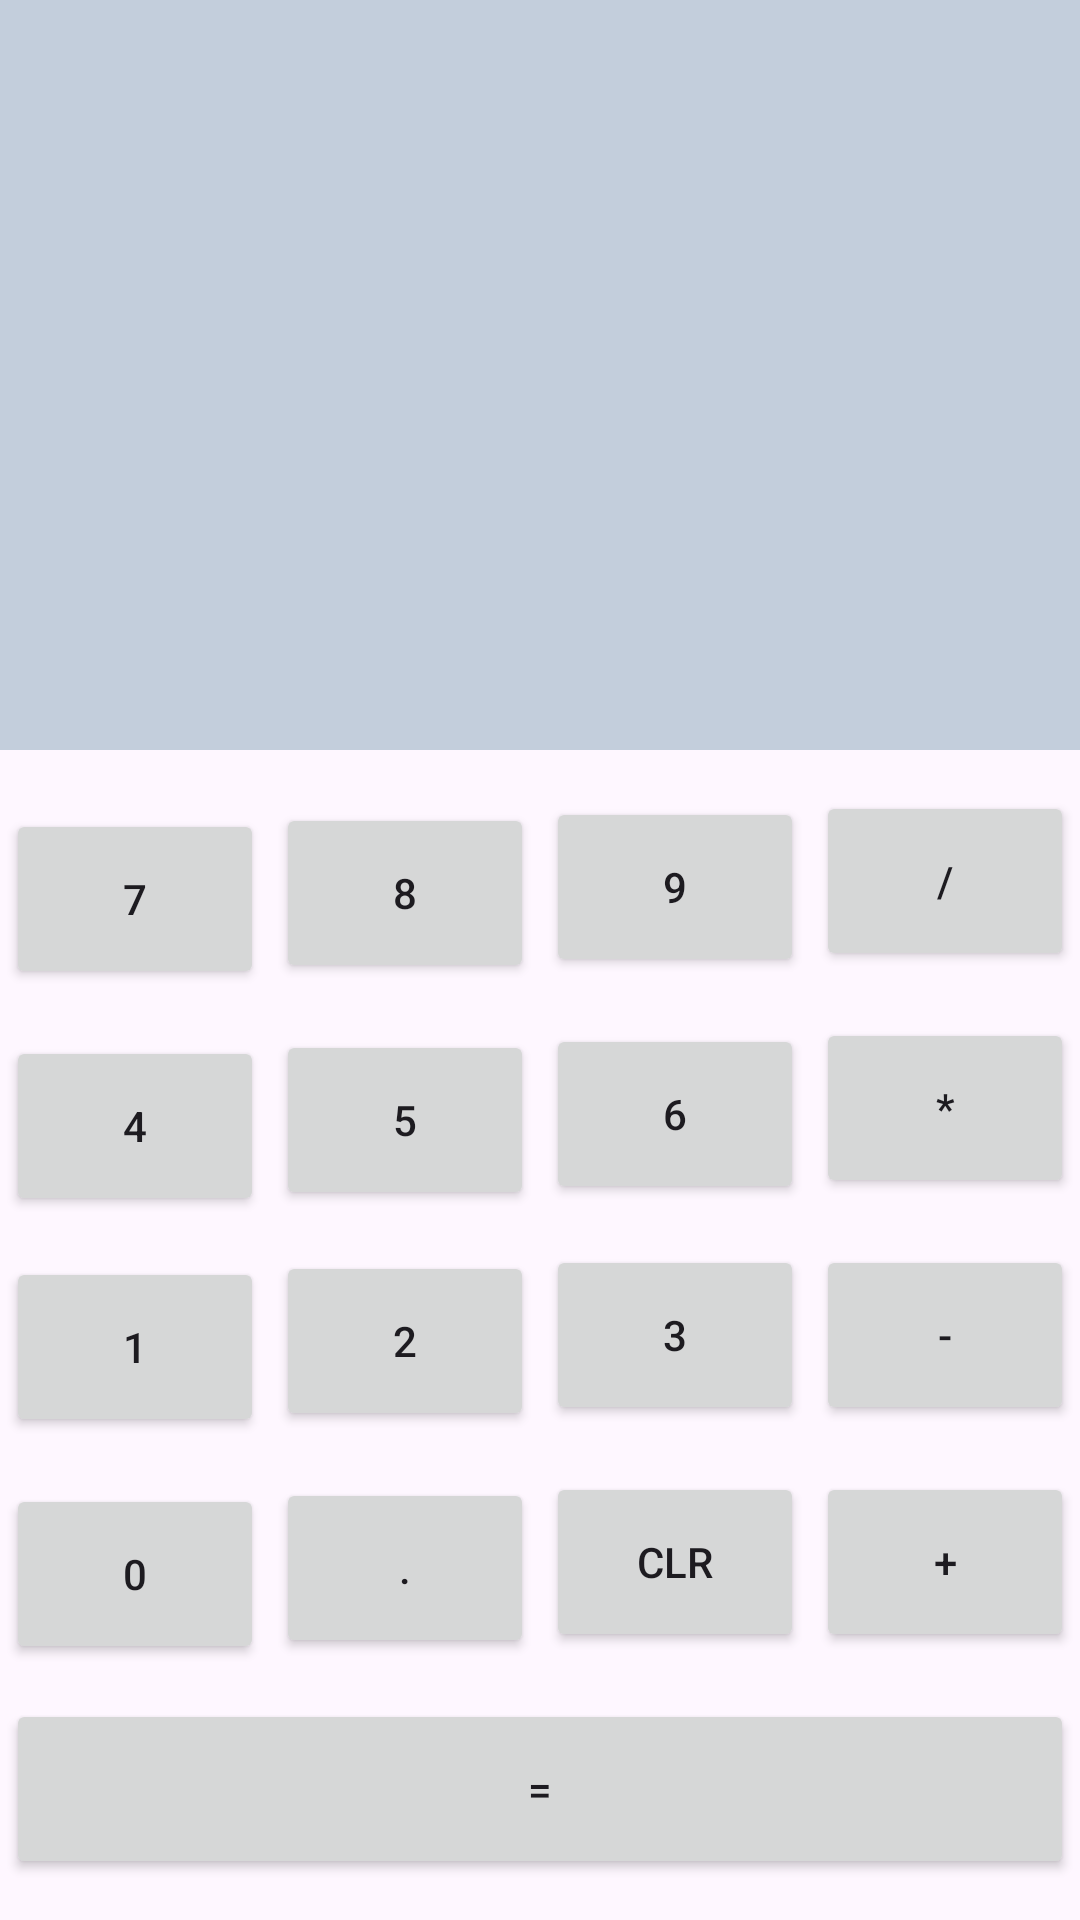

Write the Android layout XML for this screen, with the resource values it uses.
<!-- AndroidManifest.xml: application theme Theme.CalculatorLinear -->
<!-- res/layout/calculator.xml -->
<?xml version="1.0" encoding="utf-8"?>
<androidx.constraintlayout.widget.ConstraintLayout xmlns:android="http://schemas.android.com/apk/res/android"
    xmlns:app="http://schemas.android.com/apk/res-auto"
    xmlns:tools="http://schemas.android.com/tools"
    android:layout_width="match_parent"
    android:layout_height="match_parent">


    <TextView
        android:id="@+id/tvInput"
        android:layout_width="match_parent"
        android:layout_height="250dp"
        android:background="@color/gray"
        android:gravity="right|bottom"
        android:padding="10dp"
        android:text=""

        android:textSize="48sp"
        app:layout_constraintEnd_toEndOf="parent"
        app:layout_constraintEnd_toStartOf="@+id/Seven"
        app:layout_constraintHorizontal_bias="0.5"
        app:layout_constraintStart_toStartOf="parent"
        app:layout_constraintTop_toTopOf="parent" />

    <Button
        android:id="@+id/Seven"
        android:layout_width="0dp"
        android:layout_height="60dp"
        android:layout_margin="2dp"
        android:layout_marginTop="24dp"
        android:layout_weight="1"
        android:onClick="Ondigit"
        android:text="7"
        app:layout_constraintEnd_toStartOf="@+id/Eight"
        app:layout_constraintHorizontal_bias="0.5"
        app:layout_constraintStart_toEndOf="@+id/tvInput"
        app:layout_constraintStart_toStartOf="parent"
        app:layout_constraintTop_toTopOf="@+id/Eight">

    </Button>

    <Button
        android:id="@+id/Eight"
        android:layout_width="0dp"
        android:layout_height="60dp"
        android:layout_margin="2dp"
        android:layout_weight="1"
        android:onClick="Ondigit"
        android:text="8"
        app:layout_constraintEnd_toStartOf="@+id/Nine"
        app:layout_constraintHorizontal_bias="0.5"
        app:layout_constraintStart_toEndOf="@+id/Seven"
        app:layout_constraintTop_toTopOf="@+id/Nine">

    </Button>

    <Button
        android:id="@+id/Nine"
        android:layout_width="0dp"
        android:layout_height="60dp"
        android:layout_margin="2dp"
        android:layout_weight="1"
        android:onClick="Ondigit"
        android:text="9"
        app:layout_constraintEnd_toStartOf="@+id/Divide"
        app:layout_constraintHorizontal_bias="0.5"
        app:layout_constraintStart_toEndOf="@+id/Eight"
        app:layout_constraintTop_toTopOf="@+id/Divide">

    </Button>

    <Button
        android:id="@+id/Divide"
        android:layout_width="0dp"
        android:layout_height="60dp"
        android:layout_margin="2dp"
        android:layout_marginTop="128dp"
        android:layout_weight="1"
        android:onClick="onOperator"
        android:text="/"
        app:layout_constraintBottom_toTopOf="@+id/Multiply"
        app:layout_constraintEnd_toEndOf="parent"
        app:layout_constraintHorizontal_bias="0.5"
        app:layout_constraintStart_toEndOf="@+id/Nine"
        app:layout_constraintTop_toBottomOf="@+id/tvInput">

    </Button>

    <Button
        android:id="@+id/Four"
        android:layout_width="0dp"
        android:layout_height="60dp"
        android:layout_margin="2dp"
        android:layout_weight="1"
        android:onClick="Ondigit"
        android:text="4"
        app:layout_constraintEnd_toStartOf="@+id/Five"
        app:layout_constraintHorizontal_bias="0.5"
        app:layout_constraintStart_toStartOf="parent"
        app:layout_constraintTop_toTopOf="@+id/Five">

    </Button>

    <Button
        android:id="@+id/Five"
        android:layout_width="0dp"
        android:layout_height="60dp"
        android:layout_margin="2dp"
        android:layout_weight="1"
        android:onClick="Ondigit"
        android:text="5"
        app:layout_constraintEnd_toStartOf="@+id/Six"
        app:layout_constraintHorizontal_bias="0.5"
        app:layout_constraintStart_toEndOf="@+id/Four"
        app:layout_constraintTop_toTopOf="@+id/Six">

    </Button>

    <Button
        android:id="@+id/Six"
        android:layout_width="0dp"
        android:layout_height="60dp"
        android:layout_margin="2dp"
        android:layout_weight="1"
        android:onClick="Ondigit"
        android:text="6"
        app:layout_constraintEnd_toStartOf="@+id/Multiply"
        app:layout_constraintHorizontal_bias="0.5"
        app:layout_constraintStart_toEndOf="@+id/Five"
        app:layout_constraintTop_toTopOf="@+id/Multiply">

    </Button>

    <Button
        android:id="@+id/Multiply"
        android:layout_width="0dp"
        android:layout_height="60dp"
        android:layout_margin="2dp"
        android:layout_weight="1"
        android:onClick="onOperator"
        android:text="*"
        app:layout_constraintBottom_toTopOf="@+id/Subtract"
        app:layout_constraintEnd_toEndOf="parent"
        app:layout_constraintHorizontal_bias="0.5"
        app:layout_constraintStart_toEndOf="@+id/Six"
        app:layout_constraintTop_toBottomOf="@+id/Divide">

    </Button>

    <Button
        android:id="@+id/One"
        android:layout_width="0dp"
        android:layout_height="60dp"
        android:layout_margin="2dp"
        android:layout_weight="1"
        android:onClick="Ondigit"
        android:text="1"
        app:layout_constraintEnd_toStartOf="@+id/Two"
        app:layout_constraintHorizontal_bias="0.5"
        app:layout_constraintStart_toStartOf="parent"
        app:layout_constraintTop_toTopOf="@+id/Two">

    </Button>

    <Button
        android:id="@+id/Two"
        android:layout_width="0dp"
        android:layout_height="60dp"
        android:layout_margin="2dp"
        android:layout_weight="1"
        android:onClick="Ondigit"
        android:text="2"
        app:layout_constraintEnd_toStartOf="@+id/Three"
        app:layout_constraintHorizontal_bias="0.5"
        app:layout_constraintStart_toEndOf="@+id/One"
        app:layout_constraintTop_toTopOf="@+id/Three">

    </Button>

    <Button
        android:id="@+id/Three"
        android:layout_width="0dp"
        android:layout_height="60dp"
        android:layout_margin="2dp"
        android:layout_weight="1"
        android:onClick="Ondigit"
        android:text="3"
        app:layout_constraintBottom_toTopOf="@+id/Clear"
        app:layout_constraintEnd_toStartOf="@+id/Subtract"
        app:layout_constraintHorizontal_bias="0.5"
        app:layout_constraintStart_toEndOf="@+id/Two"
        app:layout_constraintTop_toBottomOf="@+id/Multiply">

    </Button>

    <Button
        android:id="@+id/Subtract"
        android:layout_width="0dp"
        android:layout_height="60dp"
        android:layout_margin="2dp"
        android:layout_weight="1"
        android:onClick="onOperator"
        android:text="-"
        app:layout_constraintBottom_toTopOf="@+id/Add"
        app:layout_constraintEnd_toEndOf="parent"
        app:layout_constraintHorizontal_bias="0.5"
        app:layout_constraintStart_toEndOf="@+id/Three"
        app:layout_constraintTop_toBottomOf="@+id/Multiply">

    </Button>

    <Button
        android:id="@+id/Dot"
        android:layout_width="0dp"
        android:layout_height="60dp"
        android:layout_margin="2dp"
        android:layout_weight="1"
        android:onClick="onDecimalPoint"
        android:text="."
        app:layout_constraintEnd_toStartOf="@+id/Clear"
        app:layout_constraintHorizontal_bias="0.5"
        app:layout_constraintStart_toEndOf="@+id/Zero"
        app:layout_constraintTop_toTopOf="@+id/Clear">

    </Button>

    <Button
        android:id="@+id/Zero"
        android:layout_width="0dp"
        android:layout_height="60dp"
        android:layout_margin="2dp"
        android:layout_weight="1"
        android:onClick="Ondigit"
        android:text="0"
        app:layout_constraintEnd_toStartOf="@+id/Dot"
        app:layout_constraintHorizontal_bias="0.5"
        app:layout_constraintStart_toStartOf="parent"
        app:layout_constraintTop_toTopOf="@+id/Dot">

    </Button>

    <Button
        android:id="@+id/Clear"
        android:layout_width="0dp"
        android:layout_height="60dp"
        android:layout_margin="2dp"
        android:layout_weight="1"
        android:onClick="Onclear"
        android:text="Clr"
        app:layout_constraintBottom_toTopOf="@+id/Equal"
        app:layout_constraintEnd_toStartOf="@+id/Add"
        app:layout_constraintHorizontal_bias="0.5"
        app:layout_constraintStart_toEndOf="@+id/Dot"
        app:layout_constraintTop_toBottomOf="@+id/Subtract">

    </Button>

    <Button
        android:id="@+id/Add"
        android:layout_width="0dp"
        android:layout_height="60dp"
        android:layout_margin="2dp"
        android:layout_weight="1"
        android:onClick="onOperator"
        android:text="+"
        app:layout_constraintBottom_toTopOf="@+id/Equal"
        app:layout_constraintEnd_toEndOf="parent"
        app:layout_constraintHorizontal_bias="0.5"
        app:layout_constraintStart_toEndOf="@+id/Clear"
        app:layout_constraintTop_toBottomOf="@+id/Subtract">

    </Button>

    <Button
        android:id="@+id/Equal"
        android:layout_width="0dp"
        android:layout_height="60dp"
        android:layout_margin="2dp"
        android:layout_weight="2"
        android:onClick="onEqual"

        android:text="="
        app:layout_constraintBottom_toBottomOf="parent"
        app:layout_constraintEnd_toEndOf="parent"
        app:layout_constraintHorizontal_bias="0.5"
        app:layout_constraintStart_toStartOf="parent"
        app:layout_constraintTop_toBottomOf="@+id/Add">

    </Button>

</androidx.constraintlayout.widget.ConstraintLayout>
<!-- resources referenced by this layout -->
<resources>
  <color name="gray">#C3CEDC</color>
  <style name="Theme.CalculatorLinear" parent="Base.Theme.CalculatorLinear" />
  <style name="Base.Theme.CalculatorLinear" parent="Theme.Material3.DayNight.NoActionBar">
          
          
      </style>
</resources>
